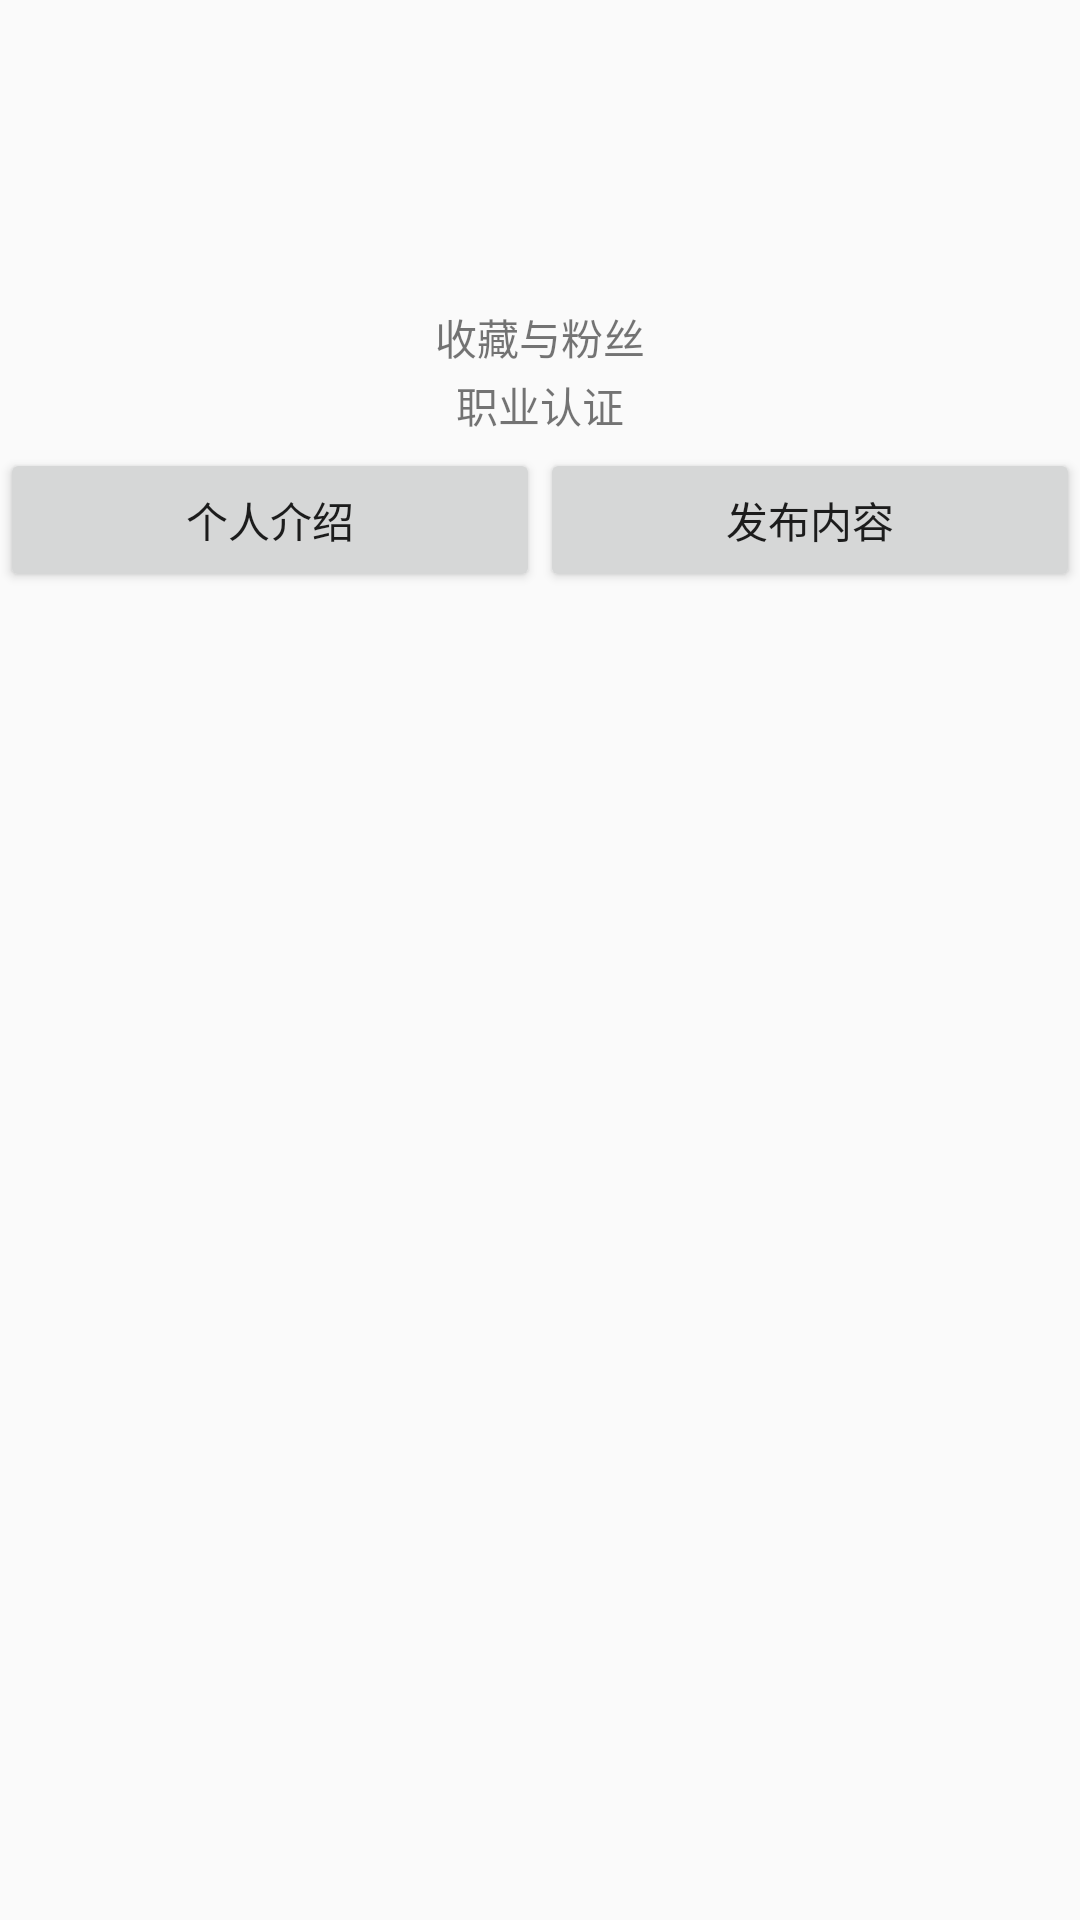

Here is an Android app screen rendered from its layout file. Give the layout XML and the strings, colors and styles it references.
<!-- AndroidManifest.xml: application theme AppTheme -->
<!-- res/layout/activity_personal2.xml -->
<?xml version="1.0" encoding="utf-8"?>
<androidx.constraintlayout.widget.ConstraintLayout xmlns:android="http://schemas.android.com/apk/res/android"
    xmlns:app="http://schemas.android.com/apk/res-auto"
    xmlns:tools="http://schemas.android.com/tools"
    android:layout_width="match_parent"
    android:layout_height="match_parent"
    tools:context="com.wuyue.personal.PersonalActivity2">

    <include
        android:id="@+id/top_personal"
        layout="@layout/top_personal"
        android:layout_width="match_parent"
        android:layout_height="wrap_content"
        app:layout_constraintStart_toStartOf="parent"
        app:layout_constraintTop_toTopOf="parent" />

    <TextView
        android:id="@+id/tv_personal_intro"
        android:layout_width="match_parent"
        android:layout_height="wrap_content"
        app:layout_constraintTop_toBottomOf="@id/top_personal"
        app:layout_constraintStart_toStartOf="parent"/>



</androidx.constraintlayout.widget.ConstraintLayout>
<!-- res/layout/top_personal.xml (included above) -->
<?xml version="1.0" encoding="utf-8"?>
<androidx.constraintlayout.widget.ConstraintLayout xmlns:android="http://schemas.android.com/apk/res/android"
    xmlns:app="http://schemas.android.com/apk/res-auto"
    xmlns:tools="http://schemas.android.com/tools"
    android:orientation="vertical"
    android:layout_width="match_parent"
    android:layout_height="250dp">


    <ImageView
        android:id="@+id/iv_personal_head"
        android:layout_width="100dp"
        android:layout_height="100dp"
        android:padding="6dp"
        app:layout_constraintStart_toStartOf="parent"
        app:layout_constraintEnd_toEndOf="parent"
        app:layout_constraintTop_toTopOf="parent"
        tools:srcCompat="@tools:sample/avatars" />

    <TextView
        android:id="@+id/tv_personal_fans"
        android:layout_width="wrap_content"
        android:layout_height="wrap_content"
        android:text="收藏与粉丝"
        app:layout_constraintStart_toStartOf="parent"
        app:layout_constraintEnd_toEndOf="parent"
        app:layout_constraintTop_toBottomOf="@+id/iv_personal_head"
        android:layout_marginTop="2dp"/>

    <TextView
        android:id="@+id/tv_personal_profession"
        android:layout_width="wrap_content"
        android:layout_height="wrap_content"
        android:text="职业认证"
        app:layout_constraintStart_toStartOf="parent"
        app:layout_constraintEnd_toEndOf="parent"
        app:layout_constraintTop_toBottomOf="@+id/tv_personal_fans"
        android:layout_marginTop="2dp"/>

    <LinearLayout
        android:layout_width="match_parent"
        android:layout_height="wrap_content"
        android:orientation="horizontal"
        app:layout_constraintTop_toBottomOf="@id/tv_personal_profession"
        android:paddingTop="4dp">

        <Button
            android:id="@+id/btn_personal1"
            android:layout_weight="1"
            android:layout_width="wrap_content"
            android:layout_height="wrap_content"
            android:text="个人介绍" />

        <Button
            android:id="@+id/btn_personal2"
            android:layout_weight="1"
            android:layout_width="wrap_content"
            android:layout_height="wrap_content"
            android:text="发布内容" />

    </LinearLayout>


</androidx.constraintlayout.widget.ConstraintLayout>
<!-- resources referenced by this layout -->
<resources>
  <style name="AppTheme" parent="Theme.Design.Light.NoActionBar">
          <item name="android:windowNoTitle">true</item>
      </style>
</resources>
